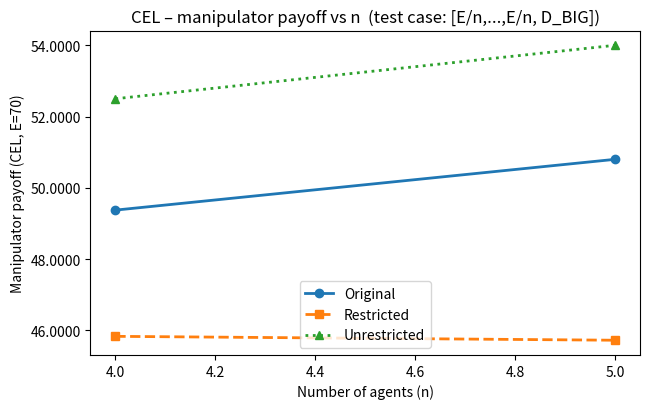

Recreate this plot in Python.
# =================== CEL: manipulator payoff vs n (use YOUR helpers, n=4,5) ===================
import numpy as np
import matplotlib.pyplot as plt
from matplotlib.ticker import FormatStrFormatter
from tqdm import tqdm

# ---------- 1) === paste your helpers here (完全使用你给的定义，不做改动) ----------
import itertools, json, math, numpy as np, pandas as pd
from tqdm import tqdm

def cel_allocation(claims, estate, tol=1e-12):
    c = np.asarray(claims, float)
    lo, hi = 0.0, c.max()
    for _ in range(60):
        lam = (lo + hi) / 2
        total = np.maximum(0.0, c - lam).sum()
        lo, hi = (lam, hi) if total > estate else (lo, lam)
    lam = hi
    a = np.maximum(0, c - lam)
    a *= estate / a.sum()
    return a

def truthful_matrix(v): return np.tile(v, (len(v), 1))

def awards_from_matrix(R, estate=70, scale=100):
    return cel_allocation(R.mean(0) * scale, estate)

def impartial_division(R, eps=1e-9):
    R, n = np.asarray(R, float), R.shape[0]
    phi  = np.zeros((n, n))
    for a in range(n):
        for b in range(n):
            if a == b: continue
            ratios = [R[l,a]/(R[l,b]+eps)
                      for l in range(n) if l not in (a,b) and R[l,b] > eps]
            phi[a,b] = sum(ratios)/len(ratios) if ratios else 1.0
    def psi(res,k,i):
        reps = [l for l in range(n) if l not in (res,k,i) and R[l,i] > eps]
        return sum(R[l,k]/(R[l,i]+eps) for l in reps)/len(reps) if reps else 1.0
    total = np.zeros(n)
    for j in range(n):
        f = np.zeros(n)
        for i in range(n):
            if i == j: continue
            f[i] = 1.0 / (1.0 + phi[j,i] +
                          sum(psi(j,k,i) for k in range(n) if k not in (i,j)))
        f[j] = 1.0 - f.sum()
        total += f
    return (total / n) / (total / n).sum()

def all_opt_rows_restricted(R0, m, estate=70, scale=100, tol=1e-9):
    n       = R0.shape[0]
    fixed   = float(R0[m, m])
    remain  = int(round((1-fixed)*scale))
    others  = [i for i in range(n) if i != m]

    best_val, best_rows, best_shares = -1.0, [], []
    for cuts in itertools.combinations(range(1, remain), len(others)-1):
        parts = np.diff((0, *cuts, remain))
        row   = np.zeros(n); row[m] = fixed
        for idx, part in zip(others, parts):
            row[idx] = part/scale

        R      = R0.copy();  R[m] = row
        shares = impartial_division(R)
        val    = cel_allocation(shares*scale, estate)[m]

        if val > best_val + tol:
            best_val      = val
            best_rows     = [np.round(row, 3).tolist()]
            best_shares   = [np.round(shares, 3).tolist()]
        elif abs(val - best_val) < tol:
            best_rows.append(np.round(row, 3).tolist())
            best_shares.append(np.round(shares, 3).tolist())

    return round(best_val, 3), best_rows, best_shares

def all_opt_rows_unbounded(R0, m, estate=70, scale=100, tol=1e-9):
    n       = R0.shape[0]
    fixed   = float(R0[0, m])        # 保持与你给的一致
    remain  = int(round((1-fixed)*scale))
    others  = [i for i in range(n) if i != m]

    best_val, best_rows = -1.0, []
    for cuts in itertools.combinations(range(1, remain), len(others)-1):
        parts = np.diff((0, *cuts, remain))
        row   = np.zeros(n);  row[m] = fixed
        for idx, part in zip(others, parts):
            row[idx] = part/scale
        val = cel_allocation(row*scale, estate)[m]

        if val > best_val + tol:
            best_val, best_rows = val, [np.round(row, 3).tolist()]
        elif abs(val - best_val) < tol:
            best_rows.append(np.round(row, 3).tolist())

    return round(best_val, 3), best_rows

# ---------- 2) 实验参数 ----------
E_FIXED   = 70        # Estate
D_BIG     = 60.0      # 大申报（操作者的声明）
SCALE     = 100
NS        = [4, 5]    # 只跑 n=4,5；你可以改成 [4,5,6,7]

# ---------- 3) 主流程 ----------
ns, orig_line, rest_line, unbd_line = [], [], [], []

print("n | Original / Restricted / Unrestricted")
print("-"*50)

for n in tqdm(NS, desc="n-sweep"):
    # claims: [E/n,...,E/n, D]
    claims = [E_FIXED / n] * (n - 1) + [D_BIG]
    vec = np.array(claims, float) / SCALE   # 与你的脚本一致：把 claims 缩到 share 尺度
    R_truth = truthful_matrix(vec)
    m = n - 1                                # 把最后一个作为操作者

    # Original
    awards_orig = awards_from_matrix(R_truth, estate=E_FIXED, scale=SCALE)
    manip_orig  = float(awards_orig[m])

    # Restricted / Unrestricted（与你脚本一致的搜索）
    rest_best, _rest_rows, _rest_sh = all_opt_rows_restricted(
        R_truth, m, estate=E_FIXED, scale=SCALE
    )
    unbd_best, _unbd_rows = all_opt_rows_unbounded(
        R_truth, m, estate=E_FIXED, scale=SCALE
    )

    ns.append(n)
    orig_line.append(manip_orig)
    rest_line.append(float(rest_best))
    unbd_line.append(float(unbd_best))

    print(f"{n} | {manip_orig:.6f} / {float(rest_best):.6f} / {float(unbd_best):.6f}")

# ---------- 4) 画图 ----------
import matplotlib.pyplot as plt
plt.figure(figsize=(6.6, 4.2))
plt.plot(ns, orig_line, marker="o",  linestyle="-",  linewidth=2, label="Original")
plt.plot(ns, rest_line, marker="s",  linestyle="--", linewidth=2, label="Restricted")
plt.plot(ns, unbd_line, marker="^",  linestyle=":",  linewidth=2, label="Unrestricted")
plt.xlabel("Number of agents (n)")
plt.ylabel(f"Manipulator payoff (CEL, E={E_FIXED})")
plt.gca().yaxis.set_major_formatter(FormatStrFormatter('%.4f'))
plt.title("CEL – manipulator payoff vs n  (test case: [E/n,...,E/n, D_BIG])")
plt.legend()
plt.tight_layout()
plt.show()
